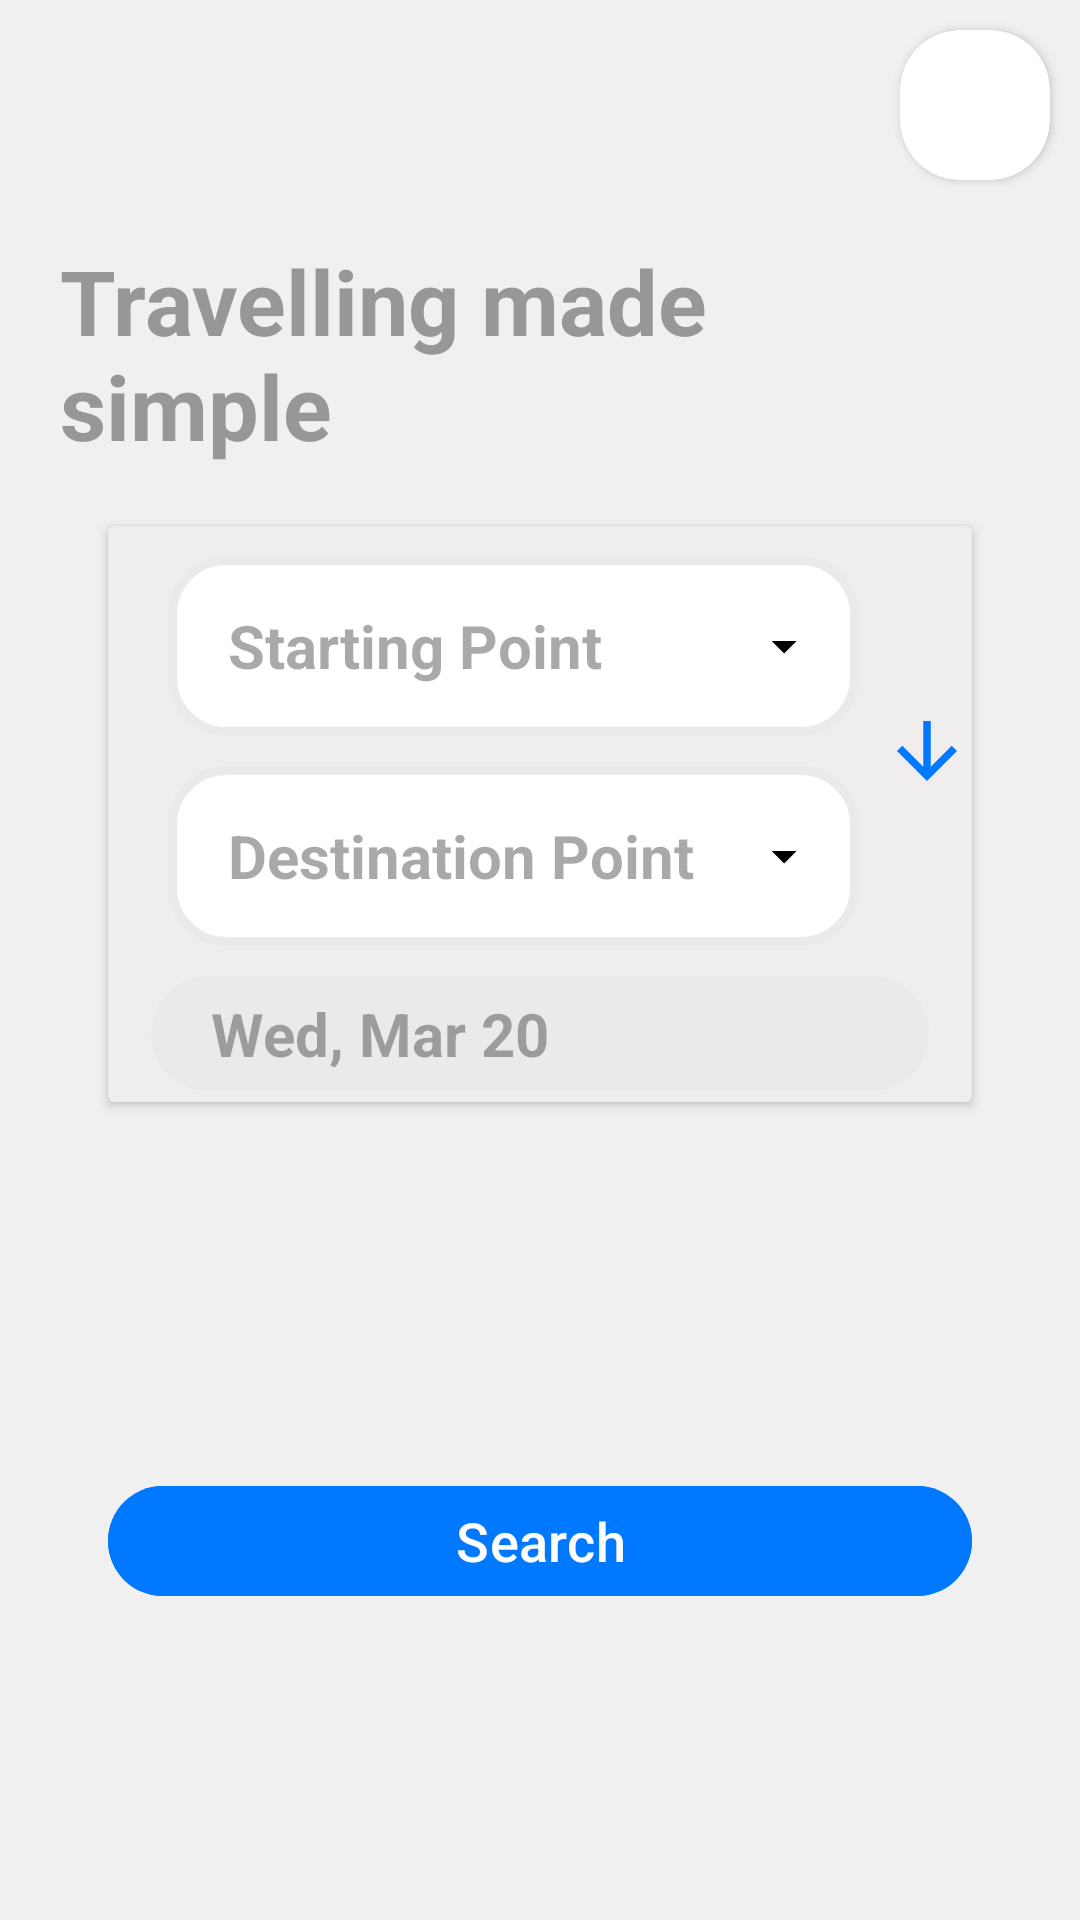

Layout XML and referenced resources for this Android screen:
<!-- AndroidManifest.xml: application theme Theme.Erp_Project2 -->
<!-- res/layout/fragment_home.xml -->
<?xml version="1.0" encoding="utf-8"?>
<androidx.constraintlayout.widget.ConstraintLayout xmlns:android="http://schemas.android.com/apk/res/android"
    xmlns:app="http://schemas.android.com/apk/res-auto"
    xmlns:tools="http://schemas.android.com/tools"
    android:layout_width="match_parent"
    android:layout_height="match_parent"
    android:background="#F1F0F0"
    tools:context=".Fragment.HomeFragment">

    <androidx.cardview.widget.CardView
        android:id="@+id/Profile_image"
        android:layout_width="wrap_content"
        android:layout_height="wrap_content"
        android:layout_margin="10dp"
        app:cardCornerRadius="20dp"
        app:layout_constraintEnd_toEndOf="parent"
        app:layout_constraintTop_toTopOf="parent">

        <ImageView
            android:layout_width="40dp"
            android:layout_height="40dp"
            android:layout_margin="5dp"
            android:src="@drawable/person" />

    </androidx.cardview.widget.CardView>

    <TextView
        android:id="@+id/textView9"
        android:layout_width="0dp"
        android:layout_height="wrap_content"
        android:layout_margin="20dp"
        android:text="@string/travelling_made_simple"
        android:textColor="#979797"
        android:textSize="30sp"
        android:textStyle="bold"
        app:layout_constraintStart_toStartOf="parent"
        app:layout_constraintTop_toBottomOf="@+id/Profile_image"
        app:layout_constraintWidth_percent="0.6" />

    <androidx.cardview.widget.CardView
        android:id="@+id/cardView3"
        android:layout_width="0dp"
        android:layout_height="0dp"
        android:layout_marginTop="20dp"
        android:backgroundTint="#EFEDED"
        app:layout_constraintEnd_toEndOf="parent"
        app:layout_constraintHeight_percent="0.3"
        app:layout_constraintStart_toStartOf="parent"
        app:layout_constraintTop_toBottomOf="@+id/textView9"
        app:layout_constraintWidth_percent="0.8">

        <androidx.constraintlayout.widget.ConstraintLayout
            android:layout_width="match_parent"
            android:layout_height="match_parent">

            <EditText
                android:id="@+id/Edt_StartingPoint"
                android:layout_width="0dp"
                android:layout_height="wrap_content"
                android:layout_marginTop="10dp"
                android:layout_marginStart="20dp"
                android:background="@drawable/edt_shape3"
                android:cursorVisible="false"
                app:layout_constraintWidth_percent="0.8"
                android:focusable="false"
                android:hint="Starting Point"
                android:paddingStart="20dp"
                android:textColor="#8C8C8C"
                android:textSize="20sp"

                android:textStyle="bold"
                app:layout_constraintStart_toStartOf="parent"
                app:layout_constraintTop_toTopOf="parent" />

            <Spinner
                android:id="@+id/StartSpinner"
                android:layout_width="20dp"
                android:layout_height="20dp"
                android:layout_margin="15dp"
                android:layout_marginEnd="20dp"
                android:background="@drawable/baseline_arrow_drop_down_24"
                android:textAlignment="center"
                app:layout_constraintBottom_toBottomOf="@+id/Edt_StartingPoint"
                app:layout_constraintEnd_toEndOf="@+id/Edt_StartingPoint"
                app:layout_constraintTop_toTopOf="@+id/Edt_StartingPoint" />

            <ImageView
                android:id="@+id/imageView6"
                android:layout_width="30dp"
                android:layout_height="30dp"
                android:src="@drawable/baseline_arrow_downward_24"
                app:layout_constraintBottom_toBottomOf="@+id/Edt_DestinationPoint"
                app:layout_constraintEnd_toEndOf="parent"
                app:layout_constraintTop_toTopOf="@+id/Edt_StartingPoint" />


            <EditText
                android:id="@+id/Edt_DestinationPoint"
                android:layout_width="0dp"
                android:layout_height="wrap_content"
                android:background="@drawable/edt_shape3"
                android:cursorVisible="false"
                android:layout_marginTop="10dp"
                android:layout_marginStart="20dp"
                android:focusable="false"
                android:hint="Destination Point"
                app:layout_constraintWidth_percent="0.8"
                android:paddingStart="20dp"
                android:textColor="#8C8C8C"
                android:textSize="20sp"
                android:textStyle="bold"
                app:layout_constraintStart_toStartOf="parent"
                app:layout_constraintTop_toBottomOf="@+id/Edt_StartingPoint" />

            <Spinner
                android:id="@+id/DestSpinner"
                android:layout_width="20dp"
                android:layout_height="20dp"
                android:layout_margin="15dp"
                android:background="@drawable/baseline_arrow_drop_down_24"
                android:textAlignment="center"
                app:layout_constraintBottom_toBottomOf="@+id/Edt_DestinationPoint"
                app:layout_constraintEnd_toEndOf="@+id/Edt_DestinationPoint"
                app:layout_constraintTop_toTopOf="@+id/Edt_DestinationPoint" />

            <TextView
                android:id="@+id/Tv_Start_Date"
                android:layout_width="0dp"
                android:layout_height="0dp"
                android:background="@drawable/btn_shape1"
                app:layout_constraintWidth_percent="0.9"
                android:layout_marginTop="10dp"
                app:layout_constraintHeight_percent="0.2"
                android:hint="Wed, Mar 20"
                android:gravity="center_vertical"
                android:paddingStart="20dp"
                android:textColor="#8C8C8C"
                android:textSize="20sp"
                android:textStyle="bold"
                app:layout_constraintEnd_toEndOf="parent"
                app:layout_constraintStart_toStartOf="parent"
                app:layout_constraintTop_toBottomOf="@+id/Edt_DestinationPoint" />


        </androidx.constraintlayout.widget.ConstraintLayout>
    </androidx.cardview.widget.CardView>

    <com.google.android.material.button.MaterialButton
        android:id="@+id/SearchButton"
        android:layout_width="0dp"
        android:layout_height="0dp"
        android:backgroundTint="#0078FF"
        android:text="@string/search"
        android:textSize="18dp"
        android:layout_marginTop="20dp"
        app:layout_constraintBottom_toBottomOf="parent"
        app:layout_constraintEnd_toEndOf="parent"
        app:layout_constraintHeight_percent="0.07"
        app:layout_constraintStart_toStartOf="parent"
        app:layout_constraintTop_toBottomOf="@+id/cardView3"
        app:layout_constraintWidth_percent="0.8" />

</androidx.constraintlayout.widget.ConstraintLayout>
<!-- resources referenced by this layout -->
<resources>
  <!-- drawable baseline_arrow_downward_24 (drawable) -->
  <vector android:height="24dp" android:tint="#0078FF"
      android:viewportHeight="24" android:viewportWidth="24"
      android:width="24dp" xmlns:android="http://schemas.android.com/apk/res/android">
      <path android:fillColor="@android:color/white" android:pathData="M20,12l-1.41,-1.41L13,16.17V4h-2v12.17l-5.58,-5.59L4,12l8,8 8,-8z"/>
  </vector>
  <!-- drawable baseline_arrow_drop_down_24 (drawable) -->
  <vector android:height="70dp" android:tint="#000000"
      android:viewportHeight="24" android:viewportWidth="24"
      android:width="70dp" xmlns:android="http://schemas.android.com/apk/res/android">
      <path android:fillColor="@android:color/white" android:pathData="M7,10l5,5 5,-5z"/>
  </vector>
  <!-- drawable btn_shape1 (drawable) -->
  <?xml version="1.0" encoding="utf-8"?>
  <shape xmlns:android="http://schemas.android.com/apk/res/android" android:shape="rectangle" >
      <corners
          android:radius="18dp"
          />
      <gradient
          android:angle="45"
          android:centerX="35%"
          android:centerColor="#EAEAEA"
          android:startColor="#EAEAEA"
          android:endColor="#EAEAEA"
          android:type="linear"
          />
      <padding
          android:left="0dp"
          android:top="0dp"
          android:right="0dp"
          android:bottom="0dp"
          />
      <size
          android:width="270dp"
          android:height="60dp"
          />
      <stroke
          android:width="3dp"
          android:color="#EAEAEA"
          />
  </shape>
  <!-- drawable edt_shape3 (drawable) -->
  <?xml version="1.0" encoding="utf-8"?>
  <shape xmlns:android="http://schemas.android.com/apk/res/android" android:shape="rectangle" >
      <corners
          android:radius="18dp"
          />
      <gradient
          android:angle="45"
          android:centerX="35%"
          android:centerColor="#FFFFFF"
          android:startColor="#FFFFFF"
          android:endColor="#FFFFFF"
          android:type="linear"
          />
      <padding
          android:left="0dp"
          android:top="0dp"
          android:right="0dp"
          android:bottom="0dp"
          />
      <size
          android:width="270dp"
          android:height="60dp"
          />
      <stroke
          android:width="3dp"
          android:color="#EAEAEA"
          />
  </shape>
  <string name="search">Search</string>
  <string name="travelling_made_simple">Travelling made simple</string>
  <style name="Theme.Erp_Project2" parent="Base.Theme.Erp_Project2" />
  <style name="Base.Theme.Erp_Project2" parent="Theme.Material3.DayNight.NoActionBar">
          
           <item name="colorPrimary">@color/black</item> 
          item name=""
      </style>
  <!-- not gathered from this repository: default colours our renderer supplied (Android Studio template values) -->
  <color name="black">#FF000000</color>
</resources>
